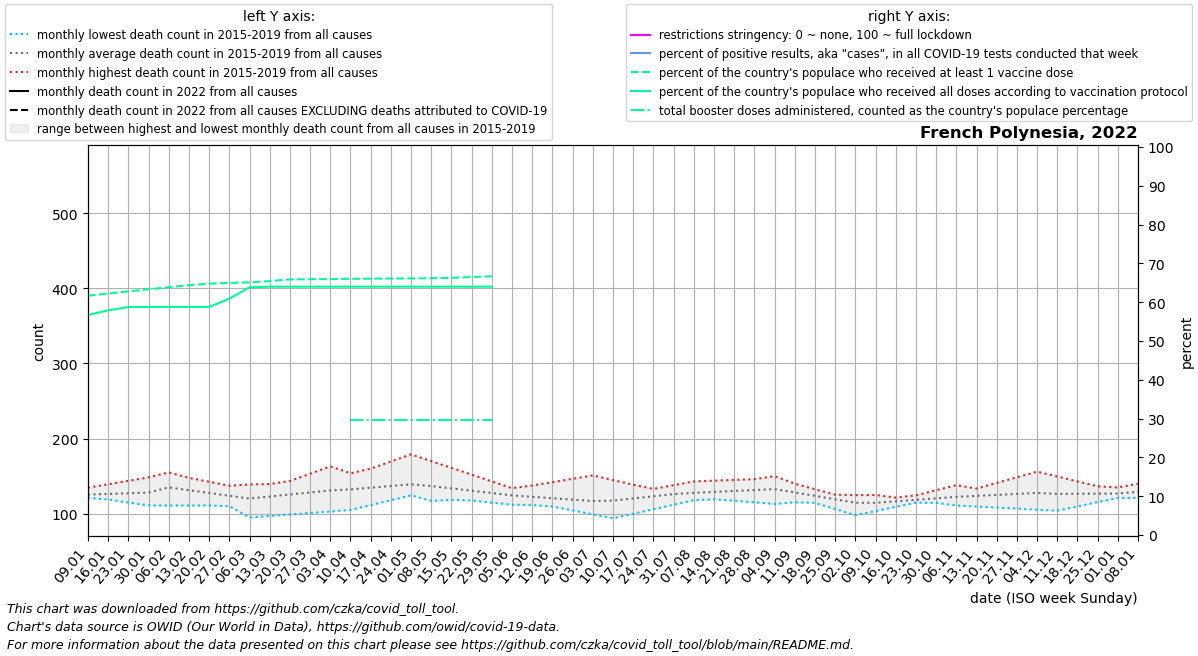

The data file committed next to this chart (first rows):
date, location, time_unit, time, deaths_2010_all_ages, deaths_2011_all_ages, deaths_2012_all_ages, deaths_2013_all_ages, deaths_2014_all_ages, deaths_2015_all_ages, deaths_2016_all_ages, deaths_2017_all_ages, deaths_2018_all_ages, deaths_2019_all_ages, deaths_2020_all_ages, deaths_2021_all_ages, deaths_2022_all_ages, new_deaths, new_cases_smoothed, new_tests_smoothed, positive_test_percent, stringency_index, people_vaccinated, people_fully_vaccinated
2022-01-09, French Polynesia, monthly, 1, , , , , , , 123.0, 123.2, 134.6, 121.0, 140.0, 174.8, , 0.0, 113.1, , , , 174221, 160164
2022-01-16, French Polynesia, monthly, 2, , , , , , , 119.0, 125.4, 139.2, 121.8, 136.2, 170.5, , 0.0, 327.0, , , , 175805, 163567
2022-01-23, French Polynesia, monthly, 3, , , , , , , 115.0, 127.6, 143.8, 122.5, 132.5, 166.2, , 0.0, 516, , , , 177366, 165978
2022-01-30, French Polynesia, monthly, 4, , , , , , , 111.0, 129.8, 148.4, 123.2, 128.8, 162.0, , 0.0, 579.0, , , , 178886, 166049
2022-02-06, French Polynesia, monthly, 5, , , , , , 155.0, 111.0, 132.0, 153.0, 124.0, 125.0, 158.0, , 0.0, 1132, , , , 180404, 166049
2022-02-13, French Polynesia, monthly, 6, , , , , , 140.0, 111.0, 133.8, 147.8, 124.0, 128.2, 154.0, , 0.75, 3108, , , , 181895, 166049
2022-02-20, French Polynesia, monthly, 7, , , , , , 125.0, 111.0, 135.5, 142.5, 124.0, 131.5, 150.0, , 1.5, 6697, , , , 182981, 166049
2022-02-27, French Polynesia, monthly, 8, , , , , , 110.0, 111.0, 137.2, 137.2, 124.0, 134.8, 146.0, , 2.25, 5691, , , , 183558, 172038
2022-03-06, French Polynesia, monthly, 9, , , , , , 95.0, 111.0, 139.0, 132.0, 124.0, 138.0, 141.2, , 3.0, 3411, , , , 183924, 180359
2022-03-13, French Polynesia, monthly, 10, , , , , , 97.0, 113.2, 139.5, 131.0, 133.8, 141.0, 136.4, , 4.0, 1781, , , , 184860, 180807
2022-03-20, French Polynesia, monthly, 11, , , , , , 99.0, 115.5, 140.0, 130.0, 143.5, 144.0, 131.6, , 5.0, 1270, , , , 186087, 180807
2022-03-27, French Polynesia, monthly, 12, , , , , , 101.0, 117.8, 140.5, 129.0, 153.2, 147.0, 126.8, , 6.0, 746.7, , , , 186208, 180807
2022-04-03, French Polynesia, monthly, 13, , , , , , 103.0, 120.0, 141.0, 128.0, 163.0, 150.0, 122.0, , 7.0, 472.9, , , , 186358, 180807
2022-04-10, French Polynesia, monthly, 14, , , , , , 105.0, 121.5, 150.5, 131.0, 153.8, 153.0, 123.2, , 5.75, 256, , , , 186537, 180807
2022-04-17, French Polynesia, monthly, 15, , , , , , 111.5, 123.0, 160.0, 134.0, 144.6, 150.5, 124.5, , 4.5, 104.4, , , , 186621, 180807
2022-04-24, French Polynesia, monthly, 16, , , , , , 118.0, 124.5, 169.5, 137.0, 135.4, 148.0, 125.8, , 3.25, 40.43, , , , 186728, 180807
2022-05-01, French Polynesia, monthly, 17, , , , , , 124.5, 126.0, 179.0, 140.0, 126.2, 145.5, 127.0, , 2.0, 76.72, , , , 186845, 180807
2022-05-08, French Polynesia, monthly, 18, , , , , , 131.0, 123.2, 170.0, 143.0, 117.0, 143.0, 124.6, , 1.8, 58.57, , , , 186964, 180807
2022-05-15, French Polynesia, monthly, 19, , , , , , 128.2, 120.4, 161.0, 140.5, 118.5, 138.5, 122.2, , 1.6, 36.72, , , , 187229, 180807
2022-05-22, French Polynesia, monthly, 20, , , , , , 125.5, 117.6, 152.0, 138.0, 120.0, 134.0, 119.8, , 1.4, 47.57, , , , 187853, 180807
2022-05-29, French Polynesia, monthly, 21, , , , , , 122.8, 114.8, 143.0, 135.5, 121.5, 129.5, 117.4, , 1.2, 51.86, , , , 188352, 180807
2022-06-05, French Polynesia, monthly, 22, , , , , , 120.0, 112.0, 134.0, 133.0, 123.0, 125.0, 115.0, , 1.0, 52.71, , , , , 
2022-06-12, French Polynesia, monthly, 23, , , , , , 114.8, 111.5, 127.0, 137.5, 121.8, 125.8, 117.0, , 0.75, 66.57, , , , , 
2022-06-19, French Polynesia, monthly, 24, , , , , , 109.6, 111.0, 120.0, 142.0, 120.5, 126.6, 119.0, , , , , , , , 
2022-06-26, French Polynesia, monthly, 25, , , , , , 104.4, 110.5, 113.0, 146.5, 119.2, 127.4, 121.0, , , , , , , , 
2022-07-03, French Polynesia, monthly, 26, , , , , , 99.2, 110.0, 106.0, 151.0, 118.0, 128.2, 123.0, , , , , , , , 
2022-07-10, French Polynesia, monthly, 27, , , , , , 94.0, 113.5, 112.0, 144.8, 123.0, 129.0, 126.8, , , , , , , , 
2022-07-17, French Polynesia, monthly, 28, , , , , , 100.0, 117.0, 118.0, 138.6, 128.0, 125.2, 130.5, , , , , , , , 
2022-07-24, French Polynesia, monthly, 29, , , , , , 106.0, 120.5, 124.0, 132.4, 133.0, 121.5, 134.2, , , , , , , , 
2022-07-31, French Polynesia, monthly, 30, , , , , , 112.0, 124.0, 130.0, 126.2, 138.0, 117.8, 138.0, , , , , , , , 
2022-08-07, French Polynesia, monthly, 31, , , , , , 118.0, 121.8, 136.0, 120.0, 143.0, 114.0, 223.8, , , , , , , , 
2022-08-14, French Polynesia, monthly, 32, , , , , , 119.2, 119.6, 134.8, 127.5, 144.0, 114.4, 309.6, , , , , , , , 
2022-08-21, French Polynesia, monthly, 33, , , , , , 120.4, 117.4, 133.5, 135.0, 145.0, 114.8, 395.4, , , , , , , , 
2022-08-28, French Polynesia, monthly, 34, , , , , , 121.6, 115.2, 132.2, 142.5, 146.0, 115.2, 481.2, , , , , , , , 
2022-09-04, French Polynesia, monthly, 35, , , , , , 122.8, 113.0, 131.0, 150.0, 147.0, 115.6, 567.0, , , , , , , , 
2022-09-11, French Polynesia, monthly, 36, , , , , , 124.0, 115.2, 122.8, 140.0, 139.8, 116.0, 514.2, , , , , , , , 
2022-09-18, French Polynesia, monthly, 37, , , , , , 124.2, 117.5, 114.5, 130.0, 132.6, 121.0, 461.5, , , , , , , , 
2022-09-25, French Polynesia, monthly, 38, , , , , , 124.5, 119.8, 106.2, 120.0, 125.4, 126.0, 408.8, , , , , , , , 
2022-10-02, French Polynesia, monthly, 39, , , , , , 124.8, 122.0, 98.0, 110.0, 118.2, 131.0, 356.0, , , , , , , , 
2022-10-09, French Polynesia, monthly, 40, , , , , , 125.0, 120.4, 103.6, 112.6, 111.0, 136.0, 302.2, , , , , , , , 
2022-10-16, French Polynesia, monthly, 41, , , , , , 121.5, 118.8, 109.2, 115.2, 117.8, 137.2, 248.5, , , , , , , , 
2022-10-23, French Polynesia, monthly, 42, , , , , , 118.0, 117.2, 114.8, 117.8, 124.5, 138.5, 194.8, , , , , , , , 
2022-10-30, French Polynesia, monthly, 43, , , , , , 114.5, 115.6, 120.4, 120.4, 131.2, 139.8, 141.0, , , , , , , , 
2022-11-06, French Polynesia, monthly, 44, , , , , , 111.0, 114.0, 126.0, 123.0, 138.0, 141.0, 142.0, , , , , , , , 
2022-11-13, French Polynesia, monthly, 45, , , , , , 109.6, 113.0, 133.5, 130.2, 132.2, 148.8, 143.0, , , , , , , , 
2022-11-20, French Polynesia, monthly, 46, , , , , , 108.2, 112.0, 141.0, 137.5, 126.5, 156.6, 144.0, , , , , , , , 
2022-11-27, French Polynesia, monthly, 47, , , , , , 106.8, 111.0, 148.5, 144.8, 120.8, 164.4, 145.0, , , , , , , , 
2022-12-04, French Polynesia, monthly, 48, , , , , , 105.4, 110.0, 156.0, 152.0, 115.0, 172.2, 146.0, , , , , , , , 
2022-12-11, French Polynesia, monthly, 49, , , , , , 104.0, 112.8, 149.5, 145.8, 120.0, 180.0, 142.2, , , , , , , , 
2022-12-18, French Polynesia, monthly, 50, , , , , , 109.8, 115.5, 143.0, 139.6, 125.0, 179.8, 138.5, , , , , , , , 
2022-12-25, French Polynesia, monthly, 51, , , , , , 115.5, 118.2, 136.5, 133.4, 130.0, 179.5, 134.8, , , , , , , , 
2023-01-01, French Polynesia, monthly, 52, , , , , , 121.2, 121.0, 130.0, 127.2, 135.0, 179.2, 131.0, , , , , , , , 
2023-01-08, French Polynesia, monthly, 1, , , , , , 127.0, 123.2, 134.6, 121.0, 140.0, 179.0, , , , , , , , , 
